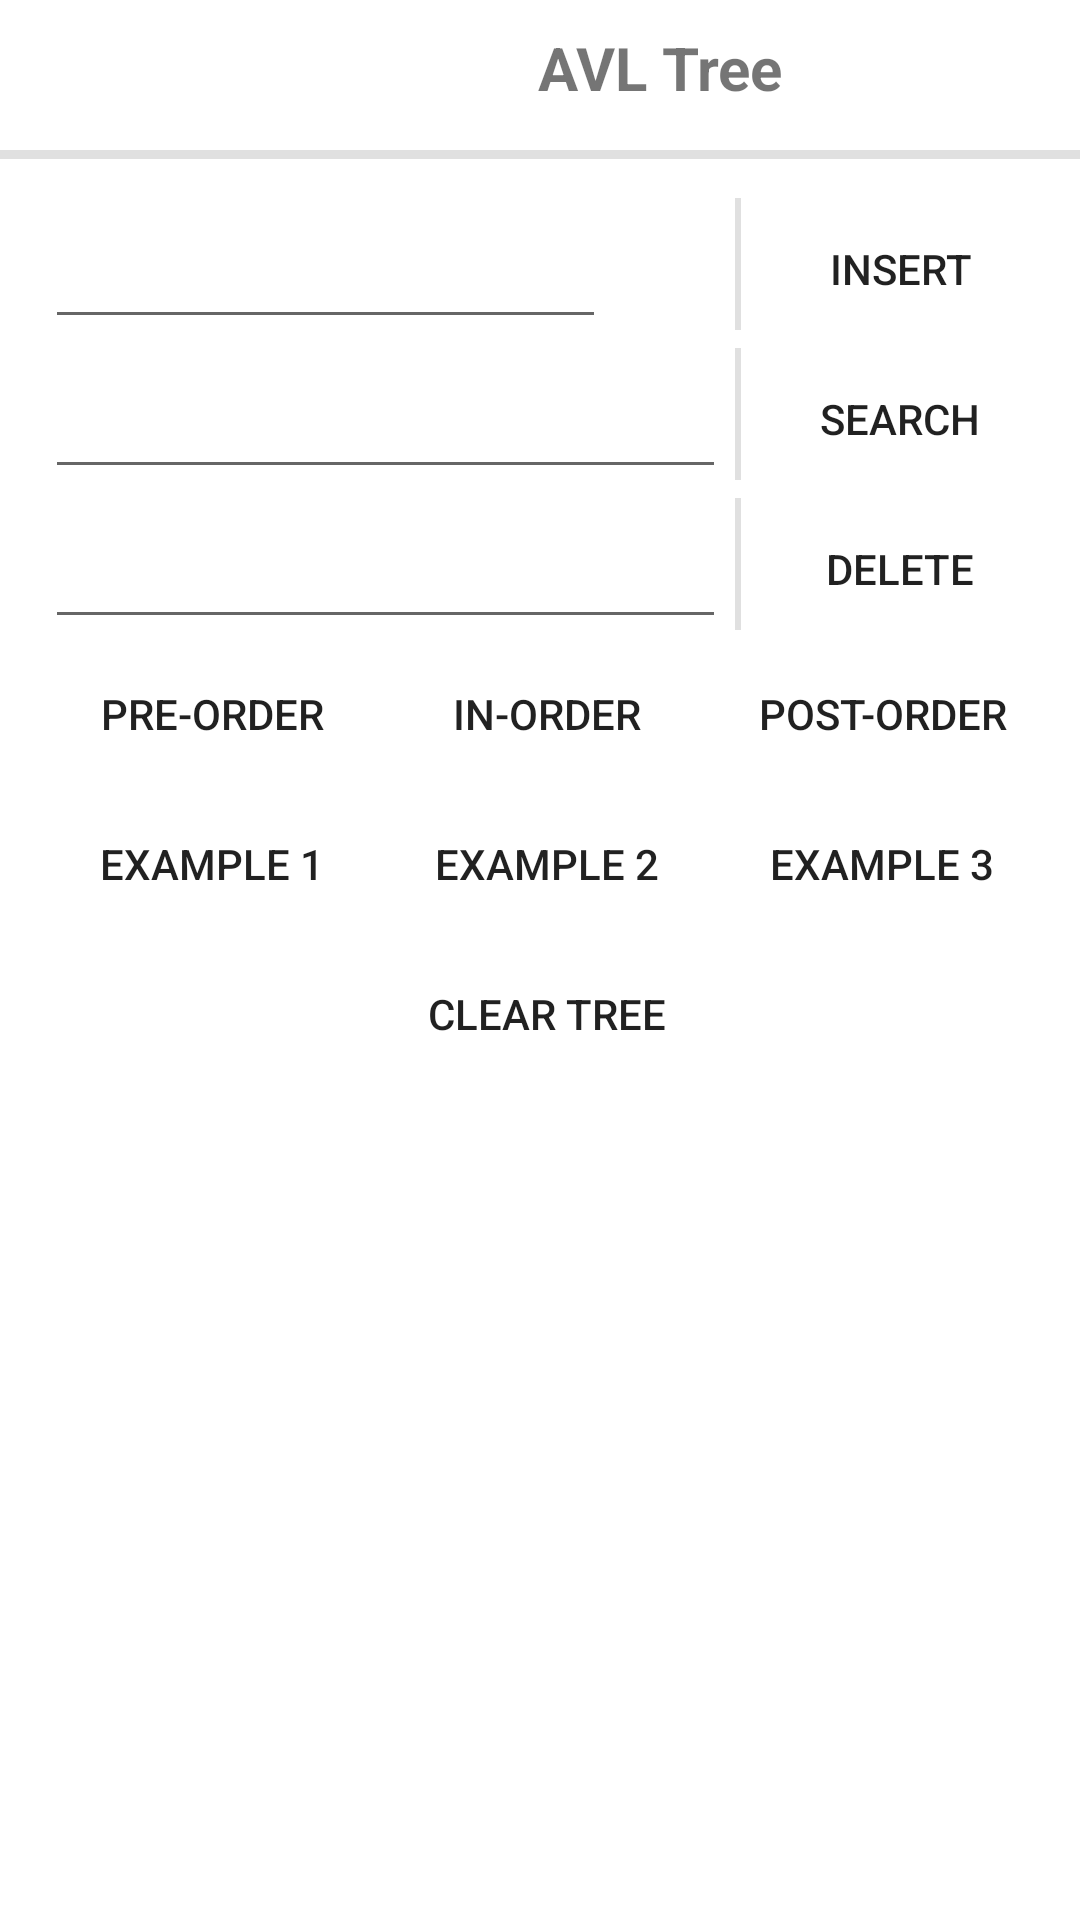

Layout XML and referenced resources for this Android screen:
<!-- AndroidManifest.xml: application theme AppTheme -->
<!-- res/layout/controls_avl.xml -->
<?xml version="1.0" encoding="utf-8"?>
<androidx.constraintlayout.widget.ConstraintLayout xmlns:android="http://schemas.android.com/apk/res/android"
    xmlns:app="http://schemas.android.com/apk/res-auto"
    android:layout_width="match_parent"
    android:layout_height="match_parent"
    android:background="?android:colorBackground"
    android:focusable="true"
    android:focusableInTouchMode="true">

    <LinearLayout
        android:id="@+id/linearLayout"
        android:layout_width="match_parent"
        android:layout_height="50dp"
        android:orientation="horizontal"
        app:layout_constraintEnd_toEndOf="parent"
        app:layout_constraintStart_toStartOf="parent"
        app:layout_constraintTop_toTopOf="parent">

        <ImageButton
            android:id="@+id/btn_closemenu"
            style="@style/S_ImageButton"
            android:layout_width="40dp"
            android:layout_height="match_parent"
            android:contentDescription="@string/close"
            android:src="@drawable/ic_close" />

        <ImageButton
            android:id="@+id/btn_helpmenu"
            style="@style/S_ImageButton"
            android:layout_width="40dp"
            android:layout_height="match_parent"
            android:contentDescription="@string/help"
            android:src="@drawable/ic_help" />

        <TextView
            android:id="@+id/textView4"
            style="@style/S_TextView_Heading"
            android:layout_width="match_parent"
            android:layout_height="match_parent"
            android:paddingTop="5dp"
            android:paddingBottom="10dp"
            android:text="@string/avl_tree" />
    </LinearLayout>

    <View
        android:id="@+id/horizontalDiv7"
        android:layout_width="match_parent"
        android:layout_height="3dp"
        android:background="?android:attr/listDivider"
        app:layout_constraintEnd_toEndOf="parent"
        app:layout_constraintStart_toStartOf="parent"
        app:layout_constraintTop_toBottomOf="@+id/linearLayout" />

    <ScrollView
        android:id="@+id/scrollView2"
        android:layout_width="0dp"
        android:layout_height="0dp"
        android:fadeScrollbars="false"
        android:fadingEdgeLength="50dp"
        android:requiresFadingEdge="vertical"
        android:scrollbarSize="5dp"
        android:scrollbarStyle="outsideInset"
        android:scrollbarThumbVertical="@drawable/scrollbar_gradient_vertical"
        android:verticalScrollbarPosition="left"
        app:layout_constraintBottom_toBottomOf="parent"
        app:layout_constraintEnd_toEndOf="parent"
        app:layout_constraintHorizontal_bias="0.0"
        app:layout_constraintStart_toStartOf="parent"
        app:layout_constraintTop_toBottomOf="@+id/horizontalDiv7">

        <LinearLayout
            android:layout_width="match_parent"
            android:layout_height="wrap_content"
            android:background="?android:colorBackground"
            android:orientation="vertical"
            android:padding="10dp"
            android:showDividers="middle">

            <LinearLayout
                android:layout_width="match_parent"
                android:layout_height="50dp"
                android:orientation="horizontal">

                <EditText
                    android:id="@+id/et_insert"
                    style="@style/S_EditText"
                    android:layout_width="0dp"
                    android:layout_height="match_parent"
                    android:layout_weight="1"
                    android:ems="10"
                    android:gravity="start|center_vertical"
                    android:hint="@string/enter_number"
                    android:imeOptions="actionDone"
                    android:importantForAutofill="no"
                    android:inputType="number"
                    android:paddingStart="10dp"
                    android:paddingEnd="10dp" />

                <ImageButton
                    android:id="@+id/btn_insertrandom"
                    style="@style/S_ImageButton"
                    android:layout_width="40dp"
                    android:layout_height="match_parent"
                    android:contentDescription="@string/random"
                    android:src="@drawable/ic_random" />

                <View
                    android:layout_width="2dp"
                    android:layout_height="match_parent"
                    android:layout_margin="3dp"
                    android:background="?android:attr/listDivider" />

                <Button
                    android:id="@+id/btn_insert"
                    style="@style/S_ButtonTextOnly"
                    android:layout_width="100dp"
                    android:layout_height="50dp"
                    android:text="@string/insert"
                    android:textSize="14sp" />

            </LinearLayout>

            <LinearLayout
                android:layout_width="match_parent"
                android:layout_height="50dp"
                android:orientation="horizontal">

                <EditText
                    android:id="@+id/et_search"
                    style="@style/S_EditText"
                    android:layout_width="0dp"
                    android:layout_height="match_parent"
                    android:layout_weight="1"
                    android:ems="10"
                    android:gravity="start|center_vertical"
                    android:hint="@string/enter_number"
                    android:imeOptions="actionDone"
                    android:importantForAutofill="no"
                    android:inputType="number"
                    android:paddingStart="10dp"
                    android:paddingEnd="10dp" />

                <View
                    android:layout_width="2dp"
                    android:layout_height="match_parent"
                    android:layout_margin="3dp"
                    android:background="?android:attr/listDivider" />

                <Button
                    android:id="@+id/btn_search"
                    style="@style/S_ButtonTextOnly"
                    android:layout_width="100dp"
                    android:layout_height="50dp"
                    android:text="@string/search"
                    android:textSize="14sp" />

            </LinearLayout>

            <LinearLayout
                android:layout_width="match_parent"
                android:layout_height="50dp"
                android:orientation="horizontal">

                <EditText
                    android:id="@+id/et_delete"
                    style="@style/S_EditText"
                    android:layout_width="0dp"
                    android:layout_height="match_parent"
                    android:layout_weight="1"
                    android:ems="10"
                    android:gravity="start|center_vertical"
                    android:hint="@string/enter_number"
                    android:imeOptions="actionDone"
                    android:importantForAutofill="no"
                    android:inputType="number"
                    android:paddingStart="10dp"
                    android:paddingEnd="10dp" />

                <View
                    android:layout_width="2dp"
                    android:layout_height="match_parent"
                    android:layout_margin="3dp"
                    android:background="?android:attr/listDivider" />

                <Button
                    android:id="@+id/btn_delete"
                    style="@style/S_ButtonTextOnly"
                    android:layout_width="100dp"
                    android:layout_height="50dp"
                    android:text="@string/delete"
                    android:textSize="14sp" />

            </LinearLayout>

            <LinearLayout
                android:layout_width="match_parent"
                android:layout_height="50dp"
                android:orientation="horizontal">

                <Button
                    android:id="@+id/btn_preorder"
                    style="@style/S_ButtonTextOnly"
                    android:layout_width="0dp"
                    android:layout_height="50dp"
                    android:layout_weight="1"
                    android:text="@string/pre_order"
                    android:textSize="14sp" />

                <Button
                    android:id="@+id/btn_inorder"
                    style="@style/S_ButtonTextOnly"
                    android:layout_width="0dp"
                    android:layout_height="50dp"
                    android:layout_weight="1"
                    android:text="@string/in_order"
                    android:textSize="14sp" />

                <Button
                    android:id="@+id/btn_postorder"
                    style="@style/S_ButtonTextOnly"
                    android:layout_width="0dp"
                    android:layout_height="50dp"
                    android:layout_weight="1"
                    android:text="@string/post_order"
                    android:textSize="14sp" />
            </LinearLayout>

            <LinearLayout
                android:layout_width="match_parent"
                android:layout_height="50dp"
                android:orientation="horizontal">

                <Button
                    android:id="@+id/btn_example1"
                    style="@style/S_ButtonTextOnly"
                    android:layout_width="0dp"
                    android:layout_height="50dp"
                    android:layout_weight="1"
                    android:text="@string/example_1"
                    android:textSize="14sp" />

                <Button
                    android:id="@+id/btn_example2"
                    style="@style/S_ButtonTextOnly"
                    android:layout_width="0dp"
                    android:layout_height="50dp"
                    android:layout_weight="1"
                    android:text="@string/example_2"
                    android:textSize="14sp" />

                <Button
                    android:id="@+id/btn_example3"
                    style="@style/S_ButtonTextOnly"
                    android:layout_width="0dp"
                    android:layout_height="50dp"
                    android:layout_weight="1"
                    android:text="@string/example_3"
                    android:textSize="14sp" />

            </LinearLayout>

            <Button
                android:id="@+id/btn_cleartree"
                style="@style/S_ButtonTextOnly"
                android:layout_width="match_parent"
                android:layout_height="50dp"
                android:text="@string/clear_tree"
                android:textSize="14sp" />

        </LinearLayout>

    </ScrollView>

</androidx.constraintlayout.widget.ConstraintLayout>
<!-- resources referenced by this layout -->
<resources>
  <!-- drawable ic_help (drawable) -->
  <vector xmlns:android="http://schemas.android.com/apk/res/android"
      android:width="24dp"
      android:height="24dp"
      android:viewportWidth="24"
      android:viewportHeight="24">
    <path
        android:fillColor="?attr/base"
        android:pathData="M11,18h2v-2h-2v2zM12,2C6.48,2 2,6.48 2,12s4.48,10 10,10 10,-4.48 10,-10S17.52,2 12,2zM12,20c-4.41,0 -8,-3.59 -8,-8s3.59,-8 8,-8 8,3.59 8,8 -3.59,8 -8,8zM12,6c-2.21,0 -4,1.79 -4,4h2c0,-1.1 0.9,-2 2,-2s2,0.9 2,2c0,2 -3,1.75 -3,5h2c0,-2.25 3,-2.5 3,-5 0,-2.21 -1.79,-4 -4,-4z"/>
  </vector>
  <string name="avl_tree">AVL Tree</string>
  <string name="clear_tree">Clear Tree</string>
  <string name="close">close</string>
  <string name="delete">Delete</string>
  <string name="enter_number">Enter number</string>
  <string name="example_1">Example 1</string>
  <string name="example_2">Example 2</string>
  <string name="example_3">Example 3</string>
  <string name="help">help</string>
  <string name="in_order">In-order</string>
  <string name="insert">Insert</string>
  <string name="post_order">Post-order</string>
  <string name="pre_order">Pre-order</string>
  <string name="random">random</string>
  <string name="search">Search</string>
  <style name="S_ButtonTextOnly">
          <item name="android:textColor">?attr/base</item>
          <item name="android:background">?android:selectableItemBackground</item>
          <item name="android:gravity">center</item>
          <item name="android:textSize">16sp</item>
      </style>
  <style name="S_EditText">
          <item name="android:textColor">?attr/base</item>
          <item name="android:textColorHint">?attr/light</item>
          <item name="android:backgroundTint">?attr/light</item>
          <item name="android:gravity">center</item>
          <item name="android:textSize">14sp</item>
      </style>
  <style name="S_ImageButton" parent="@style/Widget.AppCompat.ImageButton">
          <item name="android:scaleType">center</item>
          <item name="android:textColor">?attr/base</item>
          <item name="android:background">?android:selectableItemBackground</item>
          <item name="android:gravity">center</item>
          <item name="android:textSize">16sp</item>
      </style>
  <style name="S_TextView_Heading">
          <item name="android:textColor">?attr/medium</item>
          <item name="android:gravity">center</item>
          <item name="android:textSize">20sp</item>
          <item name="android:textStyle">bold</item>
      </style>
</resources>
